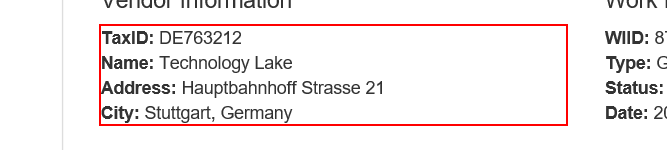
Task: Generate Yearly Report Performer

Workflow: System1_ExtractVendorInformation

Step 1: get-text from the paragraph in window 'ACME System 1 - Work Items'
